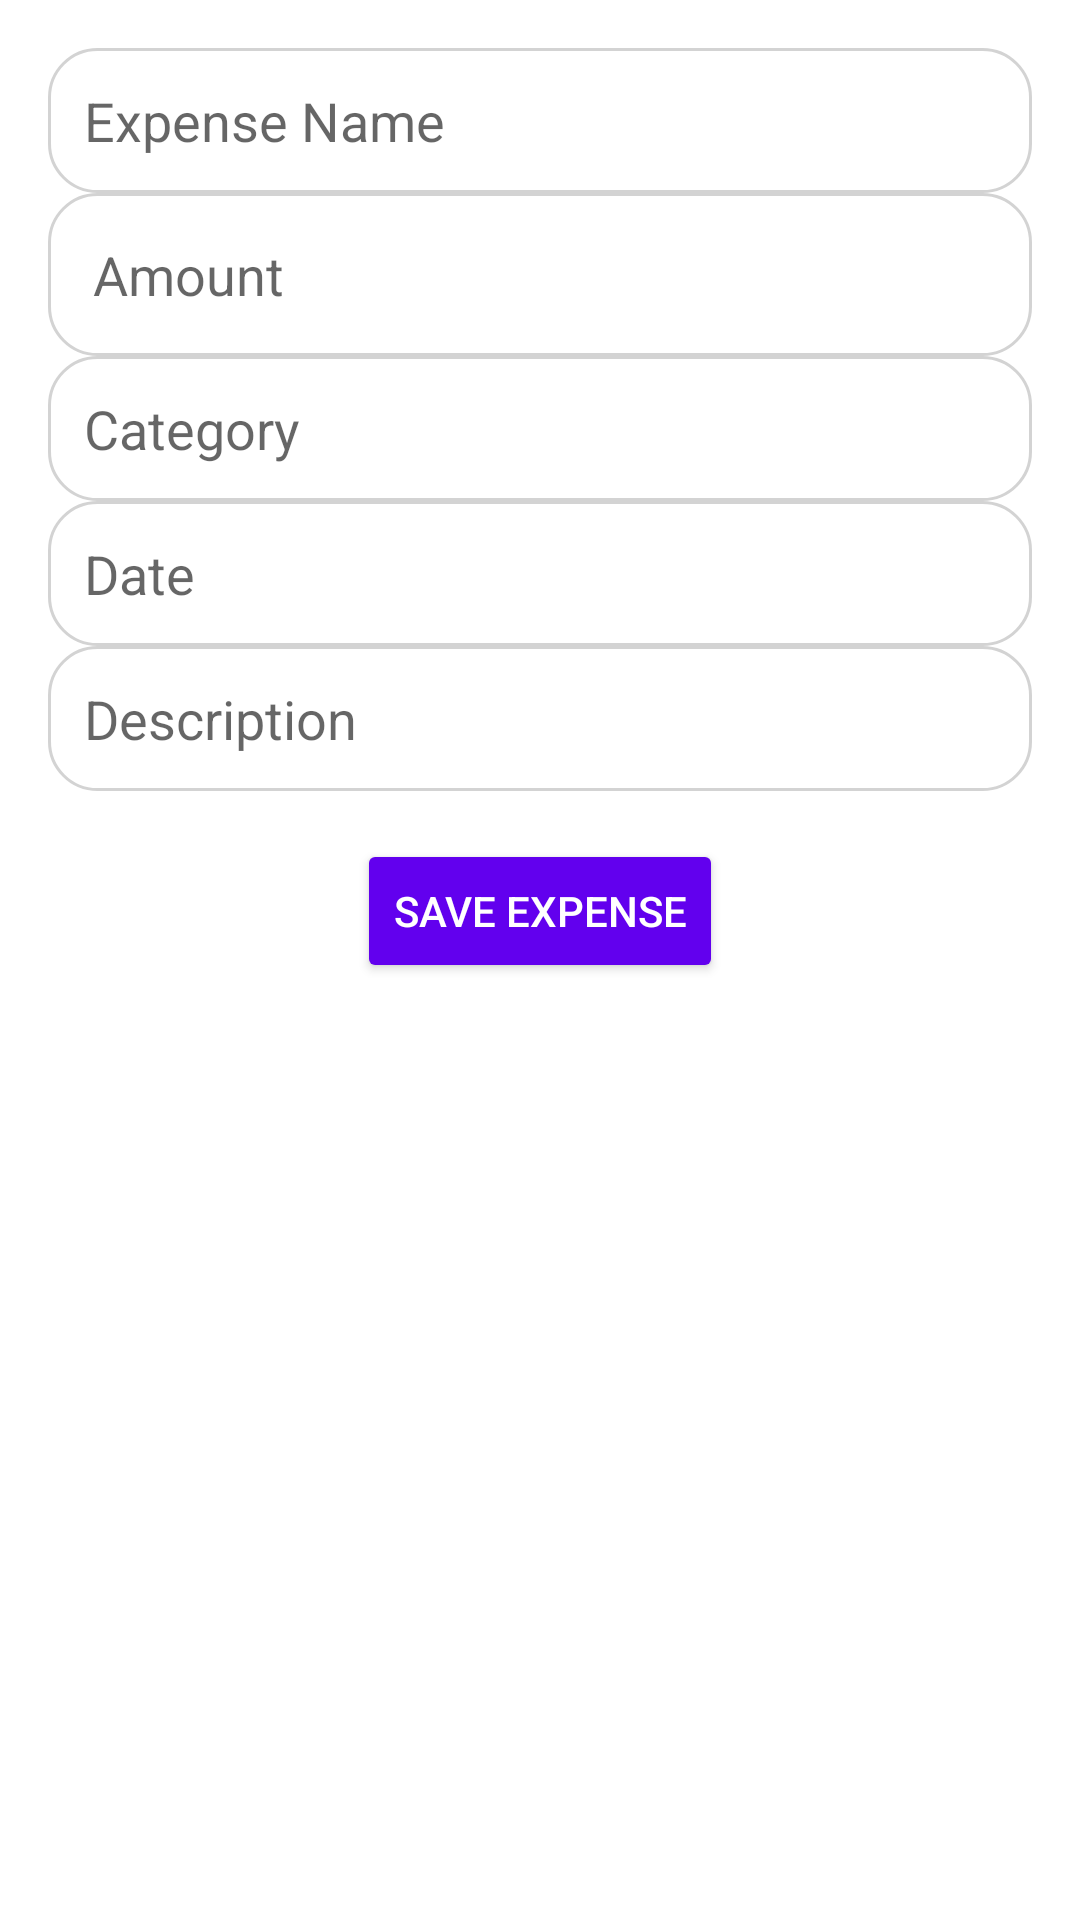

Layout XML and referenced resources for this Android screen:
<!-- AndroidManifest.xml: application theme Theme.BudgetIt -->
<!-- res/layout/fragment_edit_expense_dialog.xml -->
<?xml version="1.0" encoding="utf-8"?>
<androidx.constraintlayout.widget.ConstraintLayout
    xmlns:android="http://schemas.android.com/apk/res/android"
    xmlns:app="http://schemas.android.com/apk/res-auto"
    xmlns:tools="http://schemas.android.com/tools"
    android:layout_width="match_parent"
    android:layout_height="match_parent"
    android:padding="16dp"
    tools:context=".ui.home.EditExpenseDialogFragment">

    
    <EditText
        android:id="@+id/etExpenseName"
        android:layout_width="0dp"
        android:layout_height="wrap_content"
        android:hint="Expense Name"
        app:layout_constraintStart_toStartOf="parent"
        app:layout_constraintEnd_toEndOf="parent"
        app:layout_constraintTop_toTopOf="parent"
        android:padding="12dp"
        android:layout_marginBottom="15dp"
        android:textColor="#000"
        android:background="@drawable/rounded_edittext"
        />

    
    <EditText
        android:id="@+id/etExpenseAmount"
        android:layout_width="0dp"
        android:layout_height="wrap_content"
        android:hint="Amount"
        android:inputType="numberDecimal"
        app:layout_constraintStart_toStartOf="parent"
        app:layout_constraintEnd_toEndOf="parent"
        app:layout_constraintTop_toBottomOf="@id/etExpenseName"
        android:padding="15dp"
        android:layout_marginBottom="12dp"
        android:textColor="#000"
        android:background="@drawable/rounded_edittext"/>

    
    <EditText
        android:id="@+id/etExpenseCategory"
        android:layout_width="0dp"
        android:layout_height="wrap_content"
        android:hint="Category"
        app:layout_constraintStart_toStartOf="parent"
        app:layout_constraintEnd_toEndOf="parent"
        app:layout_constraintTop_toBottomOf="@id/etExpenseAmount"
        android:padding="12dp"
        android:layout_marginBottom="15dp"
        android:textColor="#000"
        android:background="@drawable/rounded_edittext"/>

    
    <EditText
        android:id="@+id/etExpenseDate"
        android:layout_width="0dp"
        android:layout_height="wrap_content"
        android:hint="Date"
        app:layout_constraintStart_toStartOf="parent"
        app:layout_constraintEnd_toEndOf="parent"
        app:layout_constraintTop_toBottomOf="@id/etExpenseCategory"
        android:padding="12dp"
        android:layout_marginBottom="15dp"
        android:textColor="#000"
        android:background="@drawable/rounded_edittext"/>

    
    <EditText
        android:id="@+id/etExpenseDescription"
        android:layout_width="0dp"
        android:layout_height="wrap_content"
        android:hint="Description"
        app:layout_constraintStart_toStartOf="parent"
        app:layout_constraintEnd_toEndOf="parent"
        app:layout_constraintTop_toBottomOf="@id/etExpenseDate"
        android:padding="12dp"
        android:layout_marginBottom="24dp"
        android:textColor="#000"
        android:background="@drawable/rounded_edittext"/>

    
    <Button
        android:id="@+id/btnSaveExpense"
        android:layout_width="wrap_content"
        android:layout_height="wrap_content"
        android:text="Save Expense"
        app:layout_constraintStart_toStartOf="parent"
        app:layout_constraintEnd_toEndOf="parent"
        app:layout_constraintTop_toBottomOf="@id/etExpenseDescription"
        android:layout_marginTop="16dp"
        android:layout_marginBottom="16dp"
        android:textColor="#fff"
        android:backgroundTint="@color/colorPrimary"/>
</androidx.constraintlayout.widget.ConstraintLayout>
<!-- resources referenced by this layout -->
<resources>
  <!-- drawable rounded_edittext (drawable) -->
  <?xml version="1.0" encoding="utf-8"?>
  <shape xmlns:android="http://schemas.android.com/apk/res/android">
      <solid android:color="#FFFFFF"/> 
      <corners android:radius="16dp"/> 
      <stroke android:color="#D3D3D3" android:width="1dp"/> 
  </shape>
  <style name="Theme.BudgetIt" parent="Theme.MaterialComponents.DayNight.DarkActionBar">
          
          <item name="colorPrimary">@color/purple_500</item>
          <item name="colorPrimaryVariant">@color/purple_700</item>
          <item name="colorOnPrimary">@color/white</item>
          
          <item name="colorSecondary">@color/teal_200</item>
          <item name="colorSecondaryVariant">@color/teal_700</item>
          <item name="colorOnSecondary">@color/black</item>
          
          <item name="android:statusBarColor">?attr/colorPrimaryVariant</item>
          
      </style>
  <!-- not gathered from this repository: default colours our renderer supplied (Android Studio template values) -->
  <color name="purple_500">#FF6200EE</color>
  <color name="purple_700">#FF3700B3</color>
  <color name="teal_200">#FF03DAC5</color>
  <color name="teal_700">#FF018786</color>
  <color name="black">#FF000000</color>
  <color name="white">#FFFFFFFF</color>
  <color name="colorPrimary">#FF6200EE</color>
</resources>
